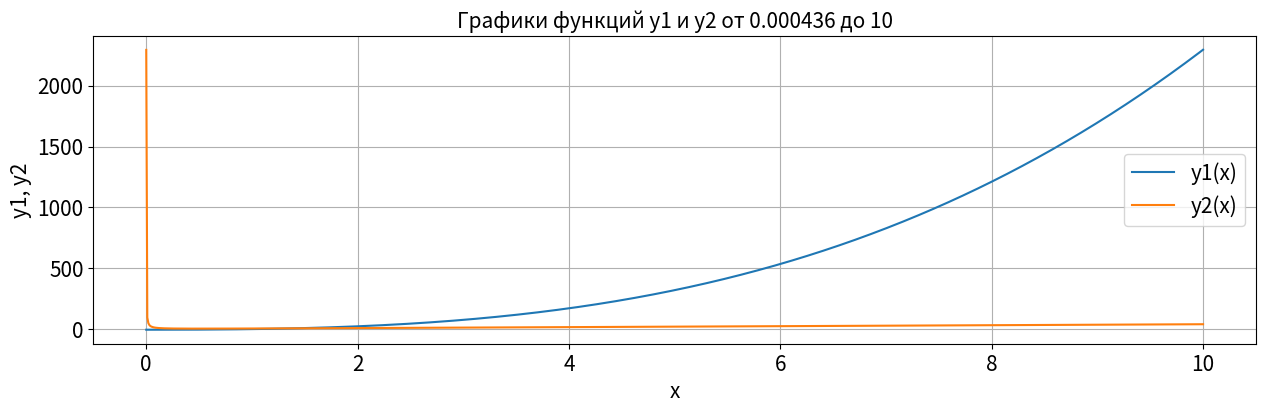

This figure's Python source:
#импортируем библиотеку numpy с сокращением
import numpy as np
#импортируем библиотеку matplotlib для визуализации графиков
import matplotlib
#импортируем библиотеку matplotlib.pyplot для визуализации графиков
import matplotlib.pyplot as plt



x = np.linspace(0, 10, 1000) #установим ограничение для x и кол-во точек
y1 = 2*x**3+3*x**2-5 #задаем 1-ю функцию и название
'''выбираем максимальное по модулю значение среди всех
значений первой функции '''
max_y1 = np.max(np.abs(y1))
#ищем значение l согласно условию |y2(l)|=max(|y2(x)|, 0<=x<=10)
'''ввиду того, что 2-я функция является гиперболой, то поиск 
начнем с очень малых значений'''
l = 10**(-6)
while l < 10: #перебираем значения до x=10
    '''проверка условия (так как график функции - гипербола, то 
    при увеличении l уменьшается y)'''
    if np.abs(1/l+4*l) <= max_y1:
        break
    l += 10**(-6) #увеличиваем l

x = np.linspace(l, 10, 1000) #установим ограничение для x и кол-во точек  
plt.figure(figsize=(15, 4)) #создаем новое окно для графика 15х4 дюйма
matplotlib.rcParams.update({'font.size': 15})#размер шрифта
plt.plot(x, 2*x**3+3*x**2-5, label="y1(x)") #построим график 1-ой функции
plt.plot(x, 1/x+4*x, label="y2(x)") #построим график 2-ой функции
plt.xlabel("x", fontsize=15) #название для оси абсцисс
plt.ylabel("y1, y2", fontsize=15) #название для оси ординат
plt.title(f"Графики функций y1 и y2 от {l:.6f} до 10", fontsize=15) #название таблицы
plt.grid(which='major') #включаем основную сетку
plt.grid(which='minor', linestyle=':') #включаем дополнительную сетку
plt.legend(loc='best') #размещение легенды в наилучшем месте
plt.show() #вывод графиков и системы координат
